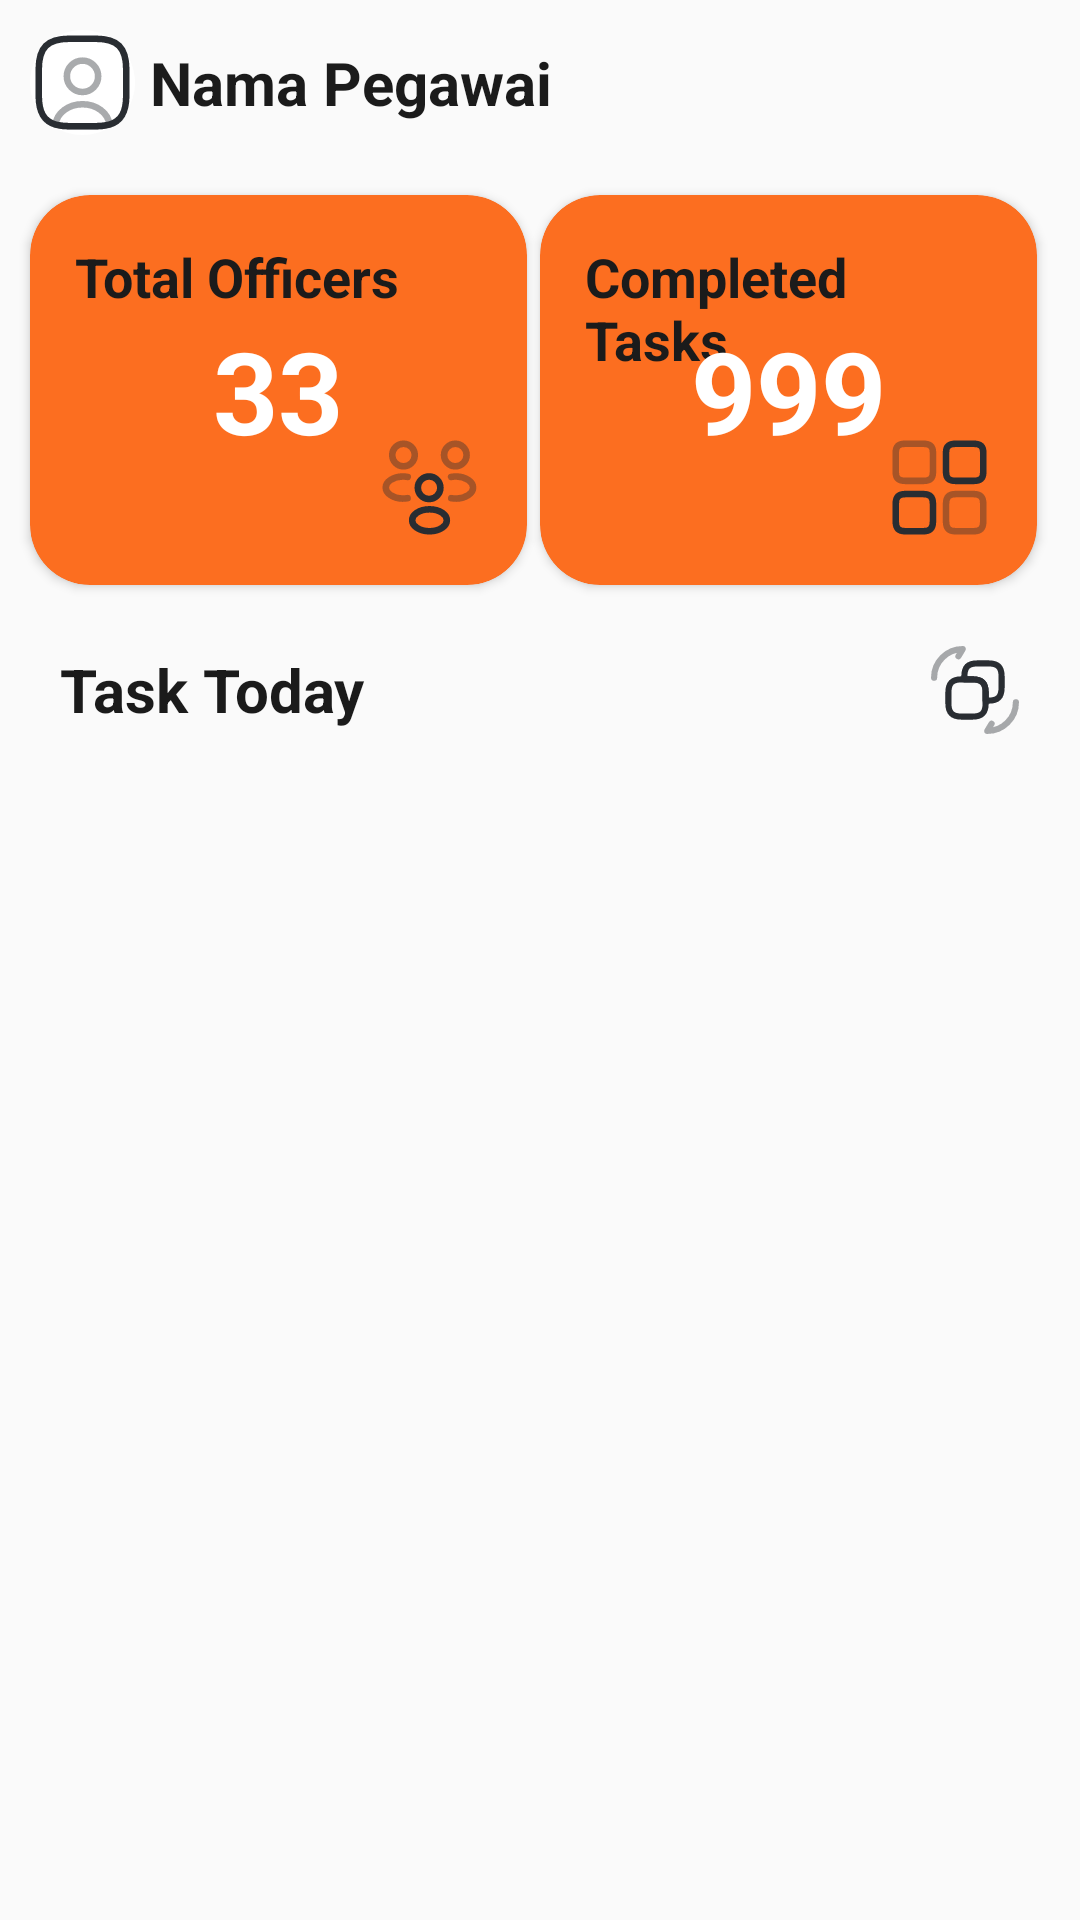

Reconstruct the res/layout file that produces this screen, plus the resources it refers to.
<!-- AndroidManifest.xml: application theme Theme.TaskTrack -->
<!-- res/layout/activity_verifikator.xml -->
<?xml version="1.0" encoding="utf-8"?>
<androidx.constraintlayout.widget.ConstraintLayout xmlns:android="http://schemas.android.com/apk/res/android"
    xmlns:app="http://schemas.android.com/apk/res-auto"
    xmlns:tools="http://schemas.android.com/tools"
    android:id="@+id/main"
    android:layout_width="match_parent"
    android:layout_height="match_parent"
    tools:context=".verifikator.VerifikatorActivity">

    <LinearLayout
        android:id="@+id/llProfile"
        android:layout_width="0dp"
        android:layout_height="wrap_content"
        android:padding="10dp"
        android:gravity="center_vertical"
        app:layout_constraintTop_toTopOf="parent"
        app:layout_constraintStart_toStartOf="parent"
        app:layout_constraintEnd_toEndOf="parent">

        <ImageView
            android:id="@+id/ivFotoProfil"
            android:layout_width="35dp"
            android:layout_height="35dp"
            android:src="@drawable/username"
            android:background="@drawable/circle_white"
            android:scaleType="centerCrop"
            android:layout_marginEnd="5dp"

            />

        <TextView
            android:id="@+id/tvNamaPegawai"
            android:layout_width="wrap_content"
            android:layout_height="wrap_content"
            android:text="Nama Pegawai"
            android:textStyle="bold"
            android:textColor="@color/black"
            android:textSize="20dp"/>

    </LinearLayout>


    <androidx.cardview.widget.CardView
        android:id="@+id/cvWifiLog"
        android:layout_width="0dp"
        android:layout_height="130dp"
        app:cardCornerRadius="20dp"
        android:backgroundTint="@color/tema"
        app:layout_constraintTop_toBottomOf="@id/llProfile"
        app:layout_constraintStart_toStartOf="parent"
        app:layout_constraintWidth_percent="0.46"
        android:layout_marginStart="10dp"
        android:layout_marginTop="10dp"
        >

        <RelativeLayout
            android:layout_width="match_parent"
            android:layout_height="match_parent"
            android:layout_margin="10dp">

            <ImageView
                android:layout_width="35dp"
                android:layout_height="35dp"
                android:src="@drawable/peoples"
                android:layout_alignParentEnd="true"
                android:layout_alignParentBottom="true"
                android:layout_margin="5dp"
                app:tint="@color/white"/>

            <TextView
                android:layout_width="wrap_content"
                android:layout_height="wrap_content"
                android:text="Total Officers"
                android:textColor="@color/black"
                android:textSize="18sp"
                android:layout_margin="5dp"
                android:textStyle="bold"/>

            <TextView
                android:layout_width="wrap_content"
                android:layout_height="wrap_content"
                android:id="@+id/tvTotalEmployes"
                android:text="33"
                android:textSize="38dp"
                android:layout_centerInParent="true"
                android:textStyle="bold"
                android:textColor="@color/white"
                />
        </RelativeLayout>

    </androidx.cardview.widget.CardView>

    <androidx.cardview.widget.CardView
        android:id="@+id/cvSchedule"
        android:layout_width="0dp"
        android:layout_height="130dp"
        app:cardCornerRadius="20dp"
        android:backgroundTint="@color/tema"
        app:layout_constraintTop_toBottomOf="@id/llProfile"
        app:layout_constraintEnd_toEndOf="parent"
        app:layout_constraintStart_toEndOf="@id/cvWifiLog"
        app:layout_constraintWidth_percent="0.46"
        android:layout_marginEnd="10dp"
        android:layout_marginTop="10dp">

        <RelativeLayout
            android:layout_width="match_parent"
            android:layout_height="match_parent"
            android:layout_margin="10dp"

            >

            <ImageView
                android:layout_width="35dp"
                android:layout_height="35dp"
                android:src="@drawable/element"
                android:layout_alignParentEnd="true"
                android:layout_alignParentBottom="true"
                android:layout_margin="5dp"
                app:tint="@color/white"/>

            <TextView
                android:layout_width="wrap_content"
                android:layout_height="wrap_content"
                android:text="Completed Tasks"
                android:textColor="@color/black"
                android:textSize="18sp"
                android:layout_margin="5dp"
                android:textStyle="bold"/>
            <TextView
                android:layout_width="wrap_content"
                android:layout_height="wrap_content"
                android:id="@+id/tvTotalTaskCompleted"
                android:text="999"
                android:textSize="38dp"
                android:layout_centerInParent="true"
                android:textStyle="bold"
                android:textColor="@color/white"
                />
        </RelativeLayout>
    </androidx.cardview.widget.CardView>

    <RelativeLayout
        android:id="@+id/rlHeaderTaskToday"
        android:layout_marginTop="10dp"
        android:layout_marginStart="10dp"
        android:layout_marginEnd="10dp"
        app:layout_constraintTop_toBottomOf="@+id/cvWifiLog"
        android:layout_width="match_parent"
        android:layout_height="wrap_content"
        app:layout_constraintStart_toStartOf="parent"
        app:layout_constraintEnd_toEndOf="parent">

        <TextView
            android:layout_centerVertical="true"
            android:layout_width="wrap_content"
            android:layout_height="wrap_content"
            android:text="Task Today"
            android:textSize="20dp"
            android:textColor="@color/black"
            android:layout_marginStart="10dp"
            android:textStyle="bold"/>

        <ImageView
            android:layout_centerVertical="true"
            android:layout_alignParentEnd="true"
            android:layout_width="wrap_content"
            android:layout_height="wrap_content"
            android:layout_margin="10dp"
            android:text="Load Schedule"
            android:src="@drawable/loadschedule"
            app:tint="@color/black"
            android:id="@+id/ivLoadSchedule"
            />

        <ProgressBar
            android:layout_centerVertical="true"
            android:visibility="gone"
            android:id="@+id/pgbLoadSchedule"
            android:layout_width="30dp"
            android:layout_height="30dp"
            android:layout_margin="10dp"
            android:indeterminateTint="@color/tema"
            android:layout_alignParentEnd="true"
            />
    </RelativeLayout>

    <LinearLayout
        android:layout_width="match_parent"
        android:layout_height="0dp"
        android:layout_marginStart="10dp"
        android:layout_marginEnd="10dp"
        app:layout_constraintTop_toBottomOf="@+id/rlHeaderTaskToday"
        app:layout_constraintBottom_toBottomOf="parent"
        android:orientation="vertical"
        >

        <androidx.recyclerview.widget.RecyclerView
            android:id="@+id/rvListEmpoyeeToday"
            android:layout_width="match_parent"
            android:layout_height="match_parent"

            android:layout_marginBottom="10dp"/>

        <TextView
            android:id="@+id/tvNoEmployeeToday"
            app:layout_constraintTop_toBottomOf="@+id/rlHeaderTaskToday"
            app:layout_constraintBottom_toBottomOf="parent"
            android:layout_width="match_parent"
            android:layout_height="0dp"
            android:text="No tasks for today..."
            android:textColor="@color/abuabu_font"
            android:textStyle="bold|italic"
            android:visibility="invisible"
            android:textAlignment="center"
            />
    </LinearLayout>

</androidx.constraintlayout.widget.ConstraintLayout>
<!-- resources referenced by this layout -->
<resources>
  <color name="abuabu_font">#323232</color>
  <color name="black">#1b1b1b</color>
  <color name="tema">#fc6e20</color>
  <color name="white">#FFFFFFFF</color>
  <!-- drawable circle_white (drawable) -->
  <?xml version="1.0" encoding="utf-8"?>
  <shape xmlns:android="http://schemas.android.com/apk/res/android"
      android:shape="oval">
      <size android:width="50dp" android:height="50dp"/>
      <solid android:color="@android:color/white"/>
  </shape>
  <!-- drawable loadschedule (drawable) -->
  <vector xmlns:android="http://schemas.android.com/apk/res/android" android:height="30dp" android:viewportHeight="22" android:viewportWidth="22" android:width="30dp">
        
      <path android:fillColor="#00000000" android:pathData="M13.6,11.58V14.31C13.6,16.59 12.69,17.5 10.41,17.5H7.69C5.42,17.5 4.5,16.59 4.5,14.31V11.58C4.5,9.31 5.41,8.4 7.69,8.4H10.42C12.69,8.4 13.6,9.31 13.6,11.58Z" android:strokeColor="#292D32" android:strokeLineCap="round" android:strokeLineJoin="round" android:strokeWidth="1.5"/>
        
      <path android:fillColor="#00000000" android:pathData="M17.5,7.68V10.41C17.5,12.69 16.59,13.6 14.31,13.6H13.6V11.58C13.6,9.31 12.69,8.4 10.41,8.4H8.4V7.68C8.4,5.4 9.31,4.5 11.59,4.5H14.32C16.59,4.5 17.5,5.41 17.5,7.68Z" android:strokeColor="#292D32" android:strokeLineCap="round" android:strokeLineJoin="round" android:strokeWidth="1.5"/>
        
      <path android:fillAlpha="0.4" android:fillColor="#00000000" android:pathData="M21,14C21,17.87 17.87,21 14,21L15.05,19.25" android:strokeAlpha="0.4" android:strokeColor="#292D32" android:strokeLineCap="round" android:strokeLineJoin="round" android:strokeWidth="1.5"/>
        
      <path android:fillAlpha="0.4" android:fillColor="#00000000" android:pathData="M1,8C1,4.13 4.13,1 8,1L6.95,2.75" android:strokeAlpha="0.4" android:strokeColor="#292D32" android:strokeLineCap="round" android:strokeLineJoin="round" android:strokeWidth="1.5"/>
      
  </vector>
  <!-- drawable username (drawable) -->
  <vector xmlns:android="http://schemas.android.com/apk/res/android" android:height="30dp" android:viewportHeight="24" android:viewportWidth="24" android:width="30dp">
        
      <path android:fillAlpha="0.4" android:fillColor="#00000000" android:pathData="M18.139,21.62C17.259,21.88 16.219,22 14.999,22H8.999C7.779,22 6.739,21.88 5.859,21.62C6.079,19.02 8.749,16.97 11.999,16.97C15.249,16.97 17.919,19.02 18.139,21.62Z" android:strokeAlpha="0.4" android:strokeColor="#292D32" android:strokeLineCap="round" android:strokeLineJoin="round" android:strokeWidth="1.5"/>
        
      <path android:fillColor="#00000000" android:pathData="M22,9V15C22,18.78 20.86,20.85 18.14,21.62C17.26,21.88 16.22,22 15,22H9C7.78,22 6.74,21.88 5.86,21.62C3.14,20.85 2,18.78 2,15V9C2,4 4,2 9,2H15C20,2 22,4 22,9Z" android:strokeColor="#292D32" android:strokeLineCap="round" android:strokeLineJoin="round" android:strokeWidth="1.5"/>
        
      <path android:fillAlpha="0.4" android:fillColor="#00000000" android:pathData="M15.58,10.58C15.58,12.56 13.98,14.17 12,14.17C10.02,14.17 8.42,12.56 8.42,10.58C8.42,8.6 10.02,7 12,7C13.98,7 15.58,8.6 15.58,10.58Z" android:strokeAlpha="0.4" android:strokeColor="#292D32" android:strokeLineCap="round" android:strokeLineJoin="round" android:strokeWidth="1.5"/>
      
  </vector>
  <style name="Theme.TaskTrack" parent="android:Theme.Material.Light.NoActionBar" />
</resources>
